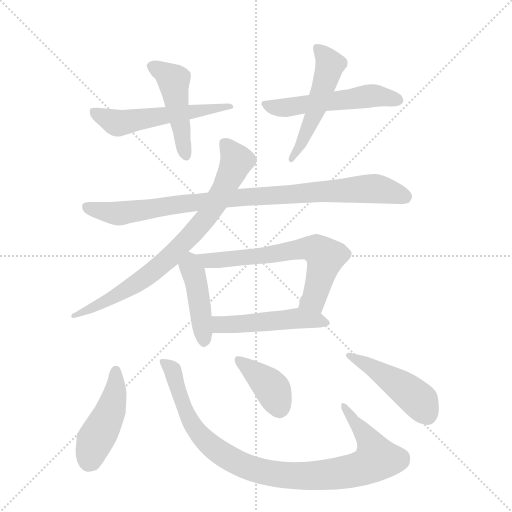
t = 0.00 s
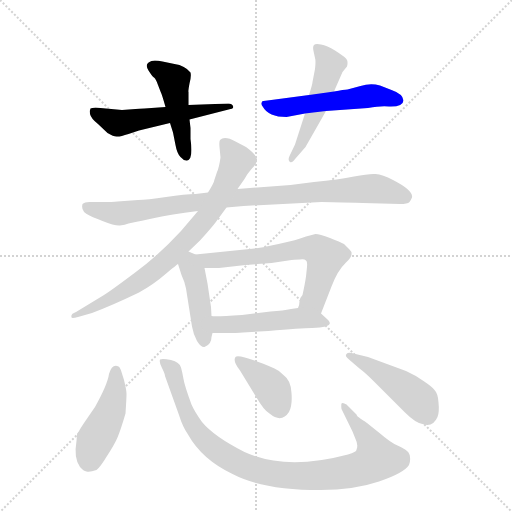
t = 1.94 s
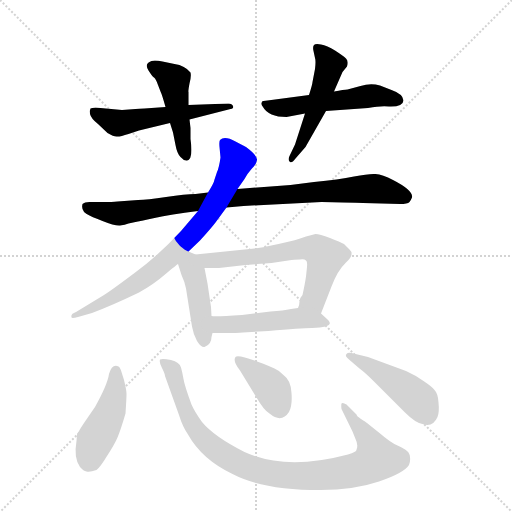
t = 3.88 s
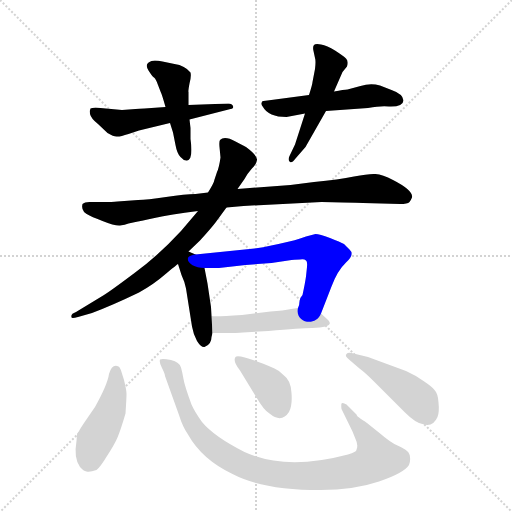
t = 5.82 s
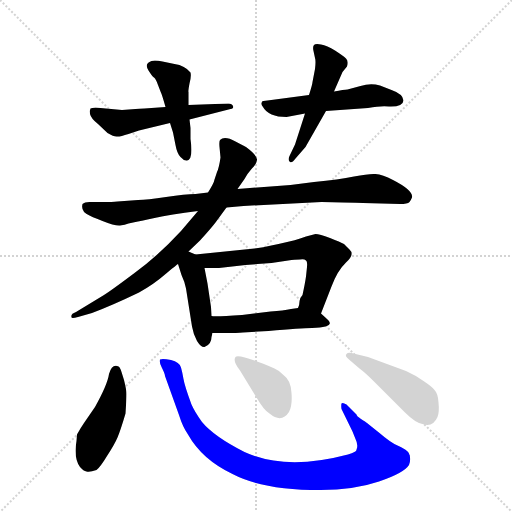
t = 7.76 s
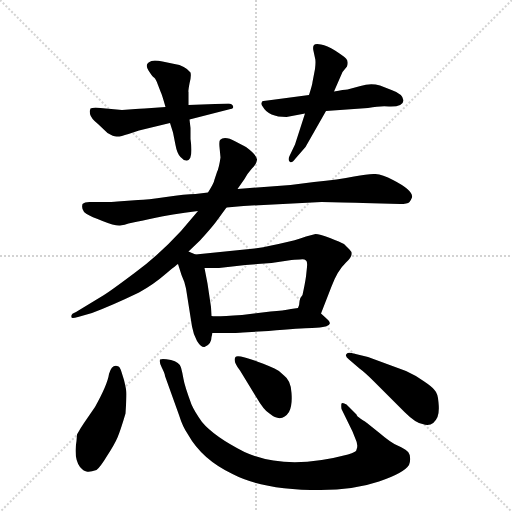
t = 9.70 s

The animated SVG that drew these frames (rendered in a browser with its animation timeline set to each time). Animation: 13 CSS @keyframes rules; one cycle of 9.70 s.

<svg version="1.1" viewBox="0 0 1024 1024" xmlns="http://www.w3.org/2000/svg">
  <g stroke="lightgray" stroke-dasharray="1,1" stroke-width="1" transform="scale(4, 4)">
    <line x1="0" y1="0" x2="256" y2="256"></line>
    <line x1="256" y1="0" x2="0" y2="256"></line>
    <line x1="128" y1="0" x2="128" y2="256"></line>
    <line x1="0" y1="128" x2="256" y2="128"></line>
  </g>
  <g transform="scale(1, -1) translate(0, -848)">
    <style type="text/css">
      
        @keyframes keyframes0 {
          from {
            stroke: blue;
            stroke-dashoffset: 538;
            stroke-width: 128;
          }
          64% {
            animation-timing-function: step-end;
            stroke: blue;
            stroke-dashoffset: 0;
            stroke-width: 128;
          }
          to {
            stroke: black;
            stroke-width: 1024;
          }
        }
        #make-me-a-hanzi-animation-0 {
          animation: keyframes0 0.6878255208333334s both;
          animation-delay: 0s;
          animation-timing-function: linear;
        }
      
        @keyframes keyframes1 {
          from {
            stroke: blue;
            stroke-dashoffset: 460;
            stroke-width: 128;
          }
          60% {
            animation-timing-function: step-end;
            stroke: blue;
            stroke-dashoffset: 0;
            stroke-width: 128;
          }
          to {
            stroke: black;
            stroke-width: 1024;
          }
        }
        #make-me-a-hanzi-animation-1 {
          animation: keyframes1 0.6243489583333334s both;
          animation-delay: 0.6878255208333334s;
          animation-timing-function: linear;
        }
      
        @keyframes keyframes2 {
          from {
            stroke: blue;
            stroke-dashoffset: 524;
            stroke-width: 128;
          }
          63% {
            animation-timing-function: step-end;
            stroke: blue;
            stroke-dashoffset: 0;
            stroke-width: 128;
          }
          to {
            stroke: black;
            stroke-width: 1024;
          }
        }
        #make-me-a-hanzi-animation-2 {
          animation: keyframes2 0.6764322916666666s both;
          animation-delay: 1.3121744791666667s;
          animation-timing-function: linear;
        }
      
        @keyframes keyframes3 {
          from {
            stroke: blue;
            stroke-dashoffset: 500;
            stroke-width: 128;
          }
          62% {
            animation-timing-function: step-end;
            stroke: blue;
            stroke-dashoffset: 0;
            stroke-width: 128;
          }
          to {
            stroke: black;
            stroke-width: 1024;
          }
        }
        #make-me-a-hanzi-animation-3 {
          animation: keyframes3 0.6569010416666666s both;
          animation-delay: 1.9886067708333335s;
          animation-timing-function: linear;
        }
      
        @keyframes keyframes4 {
          from {
            stroke: blue;
            stroke-dashoffset: 899;
            stroke-width: 128;
          }
          75% {
            animation-timing-function: step-end;
            stroke: blue;
            stroke-dashoffset: 0;
            stroke-width: 128;
          }
          to {
            stroke: black;
            stroke-width: 1024;
          }
        }
        #make-me-a-hanzi-animation-4 {
          animation: keyframes4 0.9816080729166666s both;
          animation-delay: 2.6455078125s;
          animation-timing-function: linear;
        }
      
        @keyframes keyframes5 {
          from {
            stroke: blue;
            stroke-dashoffset: 757;
            stroke-width: 128;
          }
          71% {
            animation-timing-function: step-end;
            stroke: blue;
            stroke-dashoffset: 0;
            stroke-width: 128;
          }
          to {
            stroke: black;
            stroke-width: 1024;
          }
        }
        #make-me-a-hanzi-animation-5 {
          animation: keyframes5 0.8660481770833334s both;
          animation-delay: 3.6271158854166665s;
          animation-timing-function: linear;
        }
      
        @keyframes keyframes6 {
          from {
            stroke: blue;
            stroke-dashoffset: 428;
            stroke-width: 128;
          }
          58% {
            animation-timing-function: step-end;
            stroke: blue;
            stroke-dashoffset: 0;
            stroke-width: 128;
          }
          to {
            stroke: black;
            stroke-width: 1024;
          }
        }
        #make-me-a-hanzi-animation-6 {
          animation: keyframes6 0.5983072916666666s both;
          animation-delay: 4.4931640625s;
          animation-timing-function: linear;
        }
      
        @keyframes keyframes7 {
          from {
            stroke: blue;
            stroke-dashoffset: 632;
            stroke-width: 128;
          }
          67% {
            animation-timing-function: step-end;
            stroke: blue;
            stroke-dashoffset: 0;
            stroke-width: 128;
          }
          to {
            stroke: black;
            stroke-width: 1024;
          }
        }
        #make-me-a-hanzi-animation-7 {
          animation: keyframes7 0.7643229166666666s both;
          animation-delay: 5.091471354166667s;
          animation-timing-function: linear;
        }
      
        @keyframes keyframes8 {
          from {
            stroke: blue;
            stroke-dashoffset: 488;
            stroke-width: 128;
          }
          61% {
            animation-timing-function: step-end;
            stroke: blue;
            stroke-dashoffset: 0;
            stroke-width: 128;
          }
          to {
            stroke: black;
            stroke-width: 1024;
          }
        }
        #make-me-a-hanzi-animation-8 {
          animation: keyframes8 0.6471354166666666s both;
          animation-delay: 5.855794270833334s;
          animation-timing-function: linear;
        }
      
        @keyframes keyframes9 {
          from {
            stroke: blue;
            stroke-dashoffset: 447;
            stroke-width: 128;
          }
          59% {
            animation-timing-function: step-end;
            stroke: blue;
            stroke-dashoffset: 0;
            stroke-width: 128;
          }
          to {
            stroke: black;
            stroke-width: 1024;
          }
        }
        #make-me-a-hanzi-animation-9 {
          animation: keyframes9 0.61376953125s both;
          animation-delay: 6.502929687500001s;
          animation-timing-function: linear;
        }
      
        @keyframes keyframes10 {
          from {
            stroke: blue;
            stroke-dashoffset: 934;
            stroke-width: 128;
          }
          75% {
            animation-timing-function: step-end;
            stroke: blue;
            stroke-dashoffset: 0;
            stroke-width: 128;
          }
          to {
            stroke: black;
            stroke-width: 1024;
          }
        }
        #make-me-a-hanzi-animation-10 {
          animation: keyframes10 1.0100911458333333s both;
          animation-delay: 7.116699218750001s;
          animation-timing-function: linear;
        }
      
        @keyframes keyframes11 {
          from {
            stroke: blue;
            stroke-dashoffset: 385;
            stroke-width: 128;
          }
          56% {
            animation-timing-function: step-end;
            stroke: blue;
            stroke-dashoffset: 0;
            stroke-width: 128;
          }
          to {
            stroke: black;
            stroke-width: 1024;
          }
        }
        #make-me-a-hanzi-animation-11 {
          animation: keyframes11 0.5633138020833334s both;
          animation-delay: 8.126790364583334s;
          animation-timing-function: linear;
        }
      
        @keyframes keyframes12 {
          from {
            stroke: blue;
            stroke-dashoffset: 453;
            stroke-width: 128;
          }
          60% {
            animation-timing-function: step-end;
            stroke: blue;
            stroke-dashoffset: 0;
            stroke-width: 128;
          }
          to {
            stroke: black;
            stroke-width: 1024;
          }
        }
        #make-me-a-hanzi-animation-12 {
          animation: keyframes12 0.61865234375s both;
          animation-delay: 8.690104166666668s;
          animation-timing-function: linear;
        }
      
    </style>
    
      <path d="M 331 634 L 289 631 Q 278 631 271 630 L 244 628 L 201 632 Q 184 633 181 631 Q 179 628 180 620 Q 182 611 196 600 L 215 582 Q 227 575 233 575 Q 239 574 257 580 L 278 587 L 340 602 L 379 609 L 461 630 Q 468 631 466 636 Q 464 641 457 641 L 377 638 L 331 634 Z" fill="lightgray"></path>
    
      <path d="M 340 602 L 346 583 L 351 558 Q 354 541 361 534 Q 368 526 374 527 Q 387 529 381 570 L 381 592 L 379 609 L 377 638 L 377 664 Q 376 665 379 681 Q 383 696 381 703 Q 370 717 349 720 L 325 725 Q 310 728 303 726 Q 288 721 297 707 Q 306 693 308 693 Q 312 690 316 678 L 321 665 Q 324 659 331 634 L 340 602 Z" fill="lightgray"></path>
    
      <path d="M 573 614 L 610 621 L 652 626 L 736 632 Q 763 637 778 635 Q 806 634 807 647 Q 806 660 783 668 L 760 677 Q 741 682 721 676 L 695 669 Q 688 669 668 665 L 618 658 L 535 647 Q 524 647 524 644 Q 521 640 526 634 Q 537 614 573 614 Z" fill="lightgray"></path>
    
      <path d="M 610 621 L 590 559 L 579 536 Q 575 528 580 524 Q 585 522 591 531 L 611 554 L 652 626 L 668 665 L 685 704 L 694 715 Q 697 726 692 731 Q 687 736 670 747 Q 654 757 642 759 Q 631 761 628 758 Q 625 755 627 746 L 630 732 Q 632 726 630 710 L 625 684 Q 625 680 618 658 L 610 621 Z" fill="lightgray"></path>
    
      <path d="M 487 436 L 643 444 Q 664 444 726 442 L 800 440 Q 815 440 819 444 Q 822 448 824 453 Q 827 467 786 488 Q 765 499 751 500 Q 738 501 708 495 Q 678 489 628 484 L 581 478 L 475 470 L 416 463 L 391 460 Q 371 460 332 454 Q 294 448 276 448 L 235 445 Q 225 444 205 444 L 179 444 Q 169 444 165 440 Q 161 424 179 417 Q 180 416 205 406 Q 230 396 240 397 Q 250 398 257 401 L 271 404 Q 278 405 309 412 Q 340 419 396 426 L 453 433 L 487 436 Z" fill="lightgray"></path>
    
      <path d="M 475 470 L 489 490 Q 494 500 503 510 Q 513 519 514 528 Q 515 537 492 554 L 471 565 Q 449 577 440 568 Q 438 565 439 554 L 441 533 Q 438 512 434 504 L 429 489 Q 428 482 416 463 L 396 426 L 362 386 Q 317 337 269 302 Q 221 266 208 258 L 152 224 Q 141 220 143 214 Q 142 210 156 214 L 184 222 Q 224 237 278 263 Q 307 279 330 299 Q 354 319 356 320 L 377 345 L 400 367 Q 421 390 431 403 L 453 433 L 475 470 Z" fill="lightgray"></path>
    
      <path d="M 356 320 L 363 298 Q 370 283 372 271 L 384 195 Q 387 178 394 166 Q 402 153 409 154 Q 423 159 423 174 L 425 182 L 423 216 L 422 234 L 415 281 L 409 312 C 405 333 405 333 391 339 L 377 345 C 349 357 347 349 356 320 Z" fill="lightgray"></path>
    
      <path d="M 642 221 L 663 275 Q 675 307 692 323 Q 710 339 699 349 L 688 360 Q 681 364 660 372 Q 639 380 631 380 L 612 375 Q 594 368 557 360 Q 520 352 509 351 L 391 339 C 361 336 379 312 409 312 L 438 312 L 491 318 L 543 322 L 583 328 Q 586 329 600 329 Q 608 331 612 327 Q 615 326 614 314 L 612 295 Q 610 281 605 258 Q 599 252 599 245 Q 599 238 596 232 C 589 203 631 193 642 221 Z" fill="lightgray"></path>
    
      <path d="M 425 182 L 449 182 Q 475 182 486 183 L 537 186 Q 602 192 624 192 Q 674 194 654 210 L 642 221 C 625 236 625 236 596 232 L 582 230 Q 567 227 541 225 L 484 218 Q 429 214 423 216 C 393 219 395 182 425 182 Z" fill="lightgray"></path>
    
      <path d="M 154 -21 L 153 -34 Q 147 -68 160 -86 Q 167 -94 173 -95 Q 179 -97 193 -92 Q 200 -87 214 -64 Q 229 -41 235 -27 Q 241 -13 251 21 Q 253 51 253 60 Q 253 68 248 88 L 243 104 Q 240 114 237 115 Q 224 121 218 100 Q 215 79 190 34 L 168 2 Q 161 -8 154 -21 Z" fill="lightgray"></path>
    
      <path d="M 330 96 L 358 18 Q 365 -5 376 -21 Q 404 -71 465 -100 Q 526 -132 641 -132 Q 708 -132 758 -115 Q 808 -98 818 -82 Q 821 -75 820 -67 Q 820 -59 814 -54 Q 809 -49 795 -43 Q 781 -37 759 -18 L 734 2 Q 732 4 722 10 Q 713 16 713 19 L 693 39 Q 685 44 683 41 Q 682 37 683 30 L 705 -15 L 711 -30 Q 717 -42 713 -51 Q 714 -56 696 -61 Q 572 -94 489 -56 Q 428 -25 404 4 Q 389 25 383 39 Q 369 77 367 90 Q 365 102 362 113 Q 359 124 342 128 Q 325 131 320 129 Q 318 123 324 112 Q 330 100 330 96 Z" fill="lightgray"></path>
    
      <path d="M 480 107 L 513 53 Q 528 27 539 21 Q 563 1 578 24 Q 585 37 583 62 Q 582 87 568 97 Q 559 107 549 111 Q 476 142 471 134 Q 465 126 480 107 Z" fill="lightgray"></path>
    
      <path d="M 736 134 L 703 142 Q 696 144 693 140 Q 689 136 698 129 L 719 111 Q 730 103 747 86 L 809 24 Q 831 2 845 0 Q 866 -7 875 14 Q 879 24 877 43 Q 876 61 869 68 Q 865 74 847 86 Q 830 98 812 106 L 736 134 Z" fill="lightgray"></path>
    
    
      <clipPath id="make-me-a-hanzi-clip-0">
        <path d="M 331 634 L 289 631 Q 278 631 271 630 L 244 628 L 201 632 Q 184 633 181 631 Q 179 628 180 620 Q 182 611 196 600 L 215 582 Q 227 575 233 575 Q 239 574 257 580 L 278 587 L 340 602 L 379 609 L 461 630 Q 468 631 466 636 Q 464 641 457 641 L 377 638 L 331 634 Z"></path>
      </clipPath>
      <path clip-path="url(#make-me-a-hanzi-clip-0)" d="M 186 625 L 227 604 L 243 602 L 460 636" fill="none" id="make-me-a-hanzi-animation-0" stroke-dasharray="410 820" stroke-linecap="round"></path>
    
      <clipPath id="make-me-a-hanzi-clip-1">
        <path d="M 340 602 L 346 583 L 351 558 Q 354 541 361 534 Q 368 526 374 527 Q 387 529 381 570 L 381 592 L 379 609 L 377 638 L 377 664 Q 376 665 379 681 Q 383 696 381 703 Q 370 717 349 720 L 325 725 Q 310 728 303 726 Q 288 721 297 707 Q 306 693 308 693 Q 312 690 316 678 L 321 665 Q 324 659 331 634 L 340 602 Z"></path>
      </clipPath>
      <path clip-path="url(#make-me-a-hanzi-clip-1)" d="M 304 715 L 347 688 L 371 537" fill="none" id="make-me-a-hanzi-animation-1" stroke-dasharray="332 664" stroke-linecap="round"></path>
    
      <clipPath id="make-me-a-hanzi-clip-2">
        <path d="M 573 614 L 610 621 L 652 626 L 736 632 Q 763 637 778 635 Q 806 634 807 647 Q 806 660 783 668 L 760 677 Q 741 682 721 676 L 695 669 Q 688 669 668 665 L 618 658 L 535 647 Q 524 647 524 644 Q 521 640 526 634 Q 537 614 573 614 Z"></path>
      </clipPath>
      <path clip-path="url(#make-me-a-hanzi-clip-2)" d="M 531 640 L 566 632 L 750 657 L 796 648" fill="none" id="make-me-a-hanzi-animation-2" stroke-dasharray="396 792" stroke-linecap="round"></path>
    
      <clipPath id="make-me-a-hanzi-clip-3">
        <path d="M 610 621 L 590 559 L 579 536 Q 575 528 580 524 Q 585 522 591 531 L 611 554 L 652 626 L 668 665 L 685 704 L 694 715 Q 697 726 692 731 Q 687 736 670 747 Q 654 757 642 759 Q 631 761 628 758 Q 625 755 627 746 L 630 732 Q 632 726 630 710 L 625 684 Q 625 680 618 658 L 610 621 Z"></path>
      </clipPath>
      <path clip-path="url(#make-me-a-hanzi-clip-3)" d="M 636 751 L 660 719 L 658 708 L 622 603 L 584 530" fill="none" id="make-me-a-hanzi-animation-3" stroke-dasharray="372 744" stroke-linecap="round"></path>
    
      <clipPath id="make-me-a-hanzi-clip-4">
        <path d="M 487 436 L 643 444 Q 664 444 726 442 L 800 440 Q 815 440 819 444 Q 822 448 824 453 Q 827 467 786 488 Q 765 499 751 500 Q 738 501 708 495 Q 678 489 628 484 L 581 478 L 475 470 L 416 463 L 391 460 Q 371 460 332 454 Q 294 448 276 448 L 235 445 Q 225 444 205 444 L 179 444 Q 169 444 165 440 Q 161 424 179 417 Q 180 416 205 406 Q 230 396 240 397 Q 250 398 257 401 L 271 404 Q 278 405 309 412 Q 340 419 396 426 L 453 433 L 487 436 Z"></path>
      </clipPath>
      <path clip-path="url(#make-me-a-hanzi-clip-4)" d="M 174 434 L 237 421 L 484 454 L 746 471 L 811 455" fill="none" id="make-me-a-hanzi-animation-4" stroke-dasharray="771 1542" stroke-linecap="round"></path>
    
      <clipPath id="make-me-a-hanzi-clip-5">
        <path d="M 475 470 L 489 490 Q 494 500 503 510 Q 513 519 514 528 Q 515 537 492 554 L 471 565 Q 449 577 440 568 Q 438 565 439 554 L 441 533 Q 438 512 434 504 L 429 489 Q 428 482 416 463 L 396 426 L 362 386 Q 317 337 269 302 Q 221 266 208 258 L 152 224 Q 141 220 143 214 Q 142 210 156 214 L 184 222 Q 224 237 278 263 Q 307 279 330 299 Q 354 319 356 320 L 377 345 L 400 367 Q 421 390 431 403 L 453 433 L 475 470 Z"></path>
      </clipPath>
      <path clip-path="url(#make-me-a-hanzi-clip-5)" d="M 449 560 L 473 525 L 444 463 L 403 400 L 342 335 L 276 283 L 150 217" fill="none" id="make-me-a-hanzi-animation-5" stroke-dasharray="629 1258" stroke-linecap="round"></path>
    
      <clipPath id="make-me-a-hanzi-clip-6">
        <path d="M 356 320 L 363 298 Q 370 283 372 271 L 384 195 Q 387 178 394 166 Q 402 153 409 154 Q 423 159 423 174 L 425 182 L 423 216 L 422 234 L 415 281 L 409 312 C 405 333 405 333 391 339 L 377 345 C 349 357 347 349 356 320 Z"></path>
      </clipPath>
      <path clip-path="url(#make-me-a-hanzi-clip-6)" d="M 381 335 L 409 165" fill="none" id="make-me-a-hanzi-animation-6" stroke-dasharray="300 600" stroke-linecap="round"></path>
    
      <clipPath id="make-me-a-hanzi-clip-7">
        <path d="M 642 221 L 663 275 Q 675 307 692 323 Q 710 339 699 349 L 688 360 Q 681 364 660 372 Q 639 380 631 380 L 612 375 Q 594 368 557 360 Q 520 352 509 351 L 391 339 C 361 336 379 312 409 312 L 438 312 L 491 318 L 543 322 L 583 328 Q 586 329 600 329 Q 608 331 612 327 Q 615 326 614 314 L 612 295 Q 610 281 605 258 Q 599 252 599 245 Q 599 238 596 232 C 589 203 631 193 642 221 Z"></path>
      </clipPath>
      <path clip-path="url(#make-me-a-hanzi-clip-7)" d="M 399 338 L 407 330 L 431 327 L 601 350 L 633 349 L 650 334 L 646 311 L 628 249 L 605 237" fill="none" id="make-me-a-hanzi-animation-7" stroke-dasharray="504 1008" stroke-linecap="round"></path>
    
      <clipPath id="make-me-a-hanzi-clip-8">
        <path d="M 425 182 L 449 182 Q 475 182 486 183 L 537 186 Q 602 192 624 192 Q 674 194 654 210 L 642 221 C 625 236 625 236 596 232 L 582 230 Q 567 227 541 225 L 484 218 Q 429 214 423 216 C 393 219 395 182 425 182 Z"></path>
      </clipPath>
      <path clip-path="url(#make-me-a-hanzi-clip-8)" d="M 425 210 L 443 198 L 592 211 L 652 202" fill="none" id="make-me-a-hanzi-animation-8" stroke-dasharray="360 720" stroke-linecap="round"></path>
    
      <clipPath id="make-me-a-hanzi-clip-9">
        <path d="M 154 -21 L 153 -34 Q 147 -68 160 -86 Q 167 -94 173 -95 Q 179 -97 193 -92 Q 200 -87 214 -64 Q 229 -41 235 -27 Q 241 -13 251 21 Q 253 51 253 60 Q 253 68 248 88 L 243 104 Q 240 114 237 115 Q 224 121 218 100 Q 215 79 190 34 L 168 2 Q 161 -8 154 -21 Z"></path>
      </clipPath>
      <path clip-path="url(#make-me-a-hanzi-clip-9)" d="M 232 105 L 229 56 L 219 22 L 190 -32 L 180 -63 L 182 -75" fill="none" id="make-me-a-hanzi-animation-9" stroke-dasharray="319 638" stroke-linecap="round"></path>
    
      <clipPath id="make-me-a-hanzi-clip-10">
        <path d="M 330 96 L 358 18 Q 365 -5 376 -21 Q 404 -71 465 -100 Q 526 -132 641 -132 Q 708 -132 758 -115 Q 808 -98 818 -82 Q 821 -75 820 -67 Q 820 -59 814 -54 Q 809 -49 795 -43 Q 781 -37 759 -18 L 734 2 Q 732 4 722 10 Q 713 16 713 19 L 693 39 Q 685 44 683 41 Q 682 37 683 30 L 705 -15 L 711 -30 Q 717 -42 713 -51 Q 714 -56 696 -61 Q 572 -94 489 -56 Q 428 -25 404 4 Q 389 25 383 39 Q 369 77 367 90 Q 365 102 362 113 Q 359 124 342 128 Q 325 131 320 129 Q 318 123 324 112 Q 330 100 330 96 Z"></path>
      </clipPath>
      <path clip-path="url(#make-me-a-hanzi-clip-10)" d="M 324 125 L 345 108 L 377 15 L 404 -27 L 456 -67 L 524 -95 L 582 -103 L 664 -101 L 730 -86 L 754 -70 L 739 -34 L 687 36" fill="none" id="make-me-a-hanzi-animation-10" stroke-dasharray="806 1612" stroke-linecap="round"></path>
    
      <clipPath id="make-me-a-hanzi-clip-11">
        <path d="M 480 107 L 513 53 Q 528 27 539 21 Q 563 1 578 24 Q 585 37 583 62 Q 582 87 568 97 Q 559 107 549 111 Q 476 142 471 134 Q 465 126 480 107 Z"></path>
      </clipPath>
      <path clip-path="url(#make-me-a-hanzi-clip-11)" d="M 476 128 L 540 76 L 559 33" fill="none" id="make-me-a-hanzi-animation-11" stroke-dasharray="257 514" stroke-linecap="round"></path>
    
      <clipPath id="make-me-a-hanzi-clip-12">
        <path d="M 736 134 L 703 142 Q 696 144 693 140 Q 689 136 698 129 L 719 111 Q 730 103 747 86 L 809 24 Q 831 2 845 0 Q 866 -7 875 14 Q 879 24 877 43 Q 876 61 869 68 Q 865 74 847 86 Q 830 98 812 106 L 736 134 Z"></path>
      </clipPath>
      <path clip-path="url(#make-me-a-hanzi-clip-12)" d="M 699 136 L 737 118 L 813 68 L 840 44 L 854 20" fill="none" id="make-me-a-hanzi-animation-12" stroke-dasharray="325 650" stroke-linecap="round"></path>
    
  </g>
</svg>
